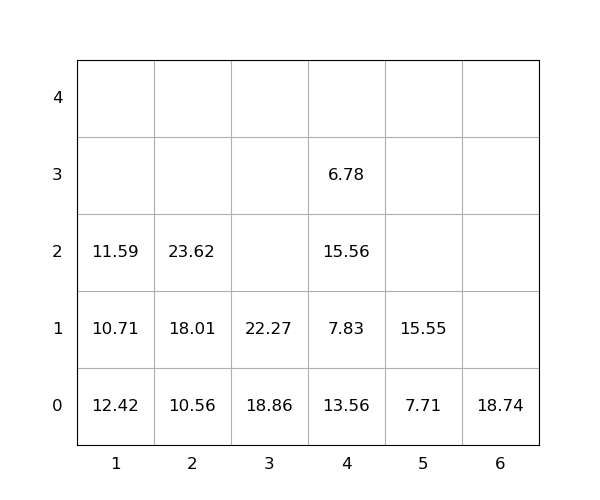

The table this chart was drawn from, first rows:
idx, loc_x, loc_y, loc_z, weight, group, score, seq, reloc, size(ft)
1, 4, 0, 0, 13.56, 0, 13.56, 0, 1.0, 20
2, 1, 0, 0, 12.42, 0, 12.42, 0, 1.0, 20
3, 4, 0, 1, 7.83, 0, 7.83, 0, 1.0, 20
4, 4, 0, 2, 15.56, 0, 15.56, 0, 1.0, 20
5, 2, 0, 0, 10.56, 0, 10.56, 0, 0, 20
6, 1, 0, 1, 10.71, 0, 10.71, 0, 1.0, 20
7, 4, 0, 3, 6.78, 0, 6.78, 0, 1.0, 20
8, 2, 0, 1, 18.01, 0, 18.01, 0, 0, 20
9, 1, 0, 2, 11.59, 0, 11.59, 0, 1.0, 20
10, 6, 0, 0, 18.74, 0, 18.74, 0, 0, 20
11, 3, 0, 0, 18.86, 0, 18.86, 1, 0, 20
12, 5, 0, 0, 7.71, 0, 7.71, 2, 0, 20
13, 2, 0, 2, 23.62, 0, 23.62, 3, 0, 20
14, 5, 0, 1, 15.55, 0, 15.55, 4, 0, 20
15, 3, 0, 1, 22.27, 0, 22.27, 5, 0, 20
